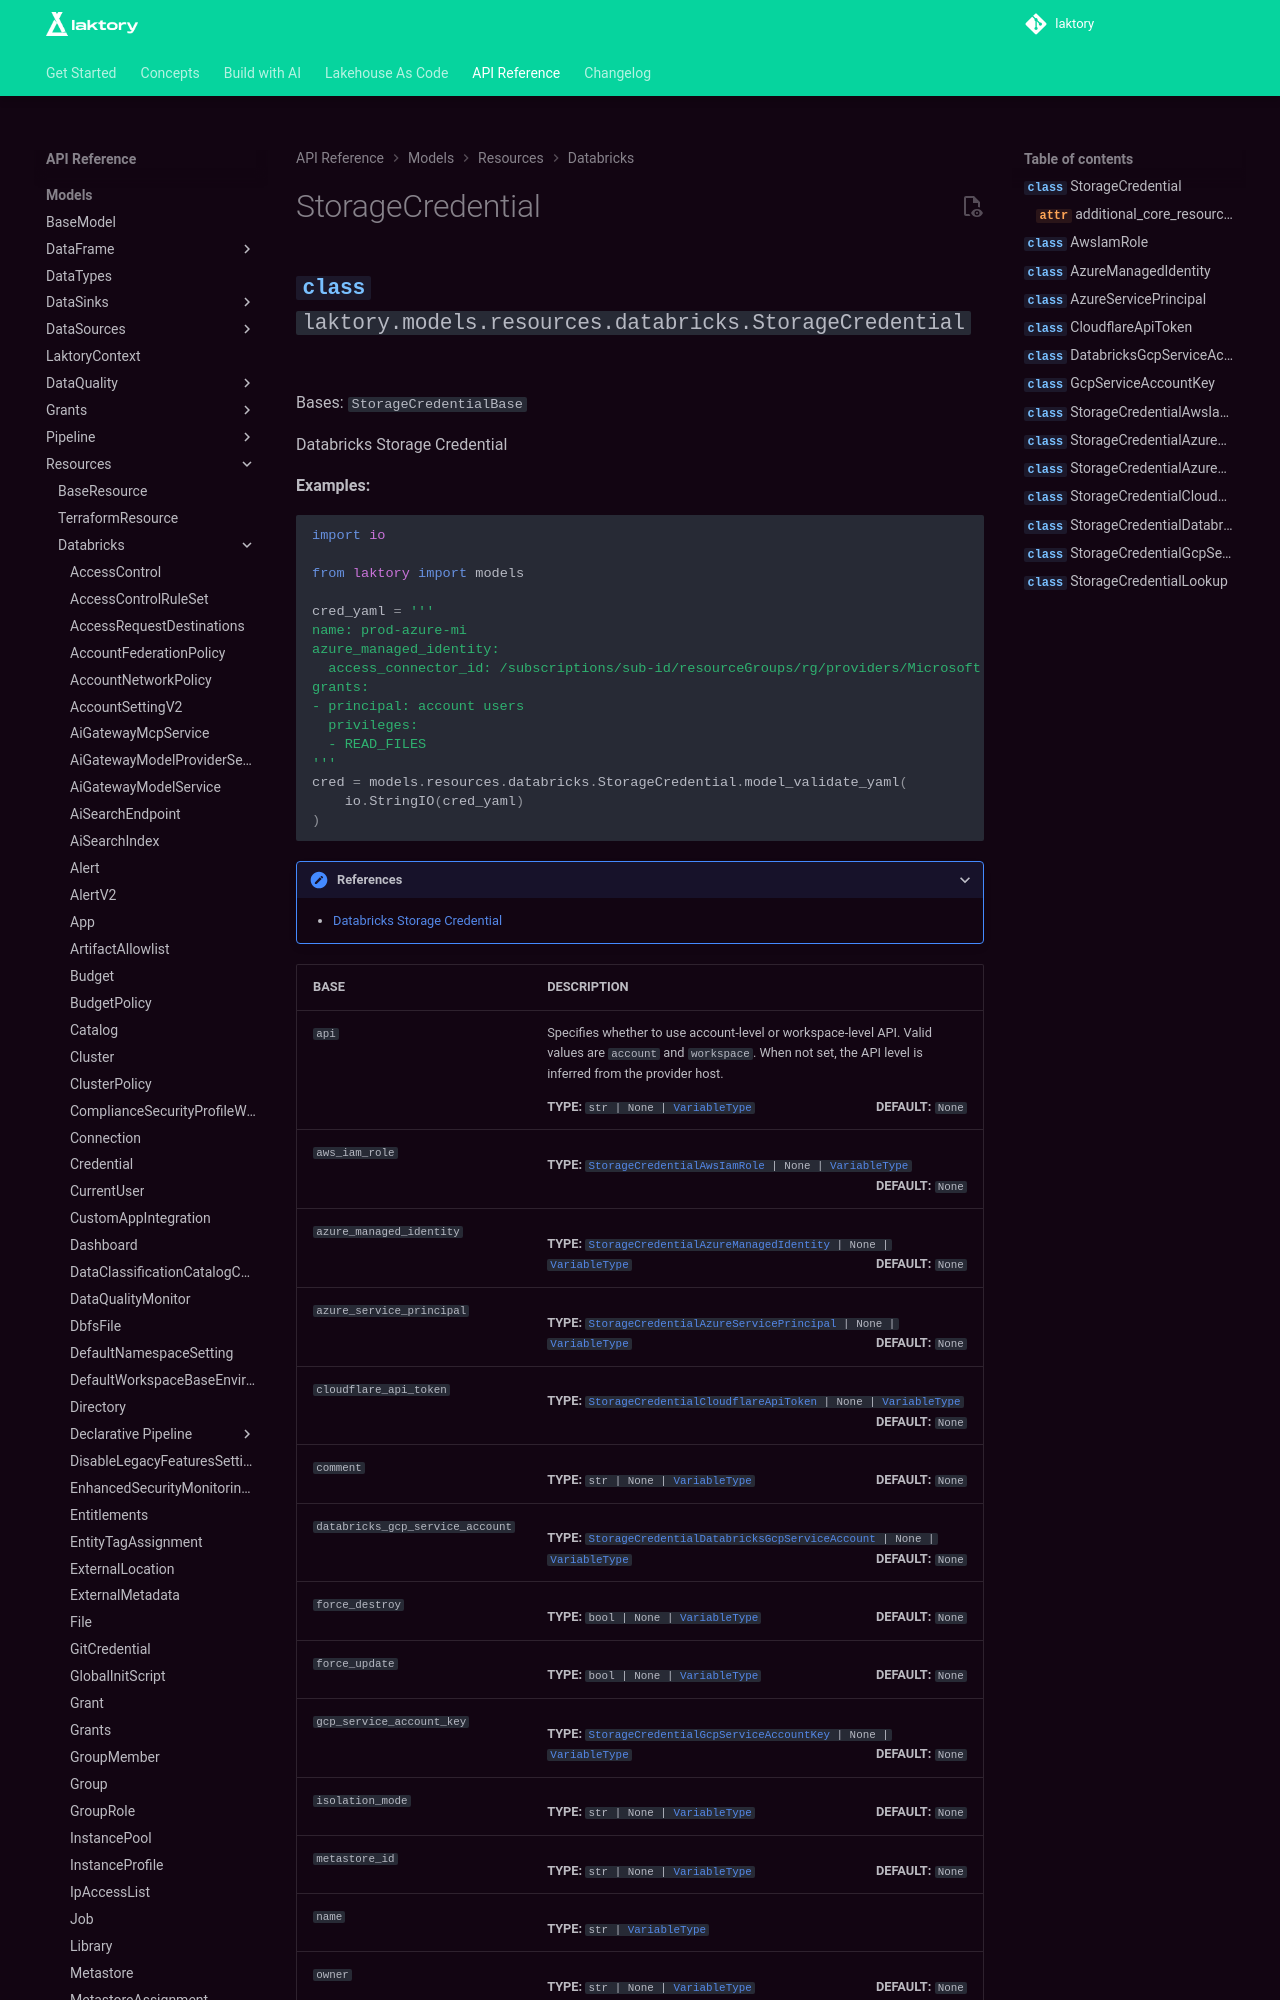

repository: okube-ai/laktory · page: api/models/resources/databricks/storagecredential/index.html · generator: mkdocs

<!-- GENERATED FILE - DO NOT EDIT -->
::: laktory.models.resources.databricks.StorageCredential

---

::: laktory.models.resources.databricks.storagecredential.AwsIamRole

---

::: laktory.models.resources.databricks.storagecredential.AzureManagedIdentity

---
